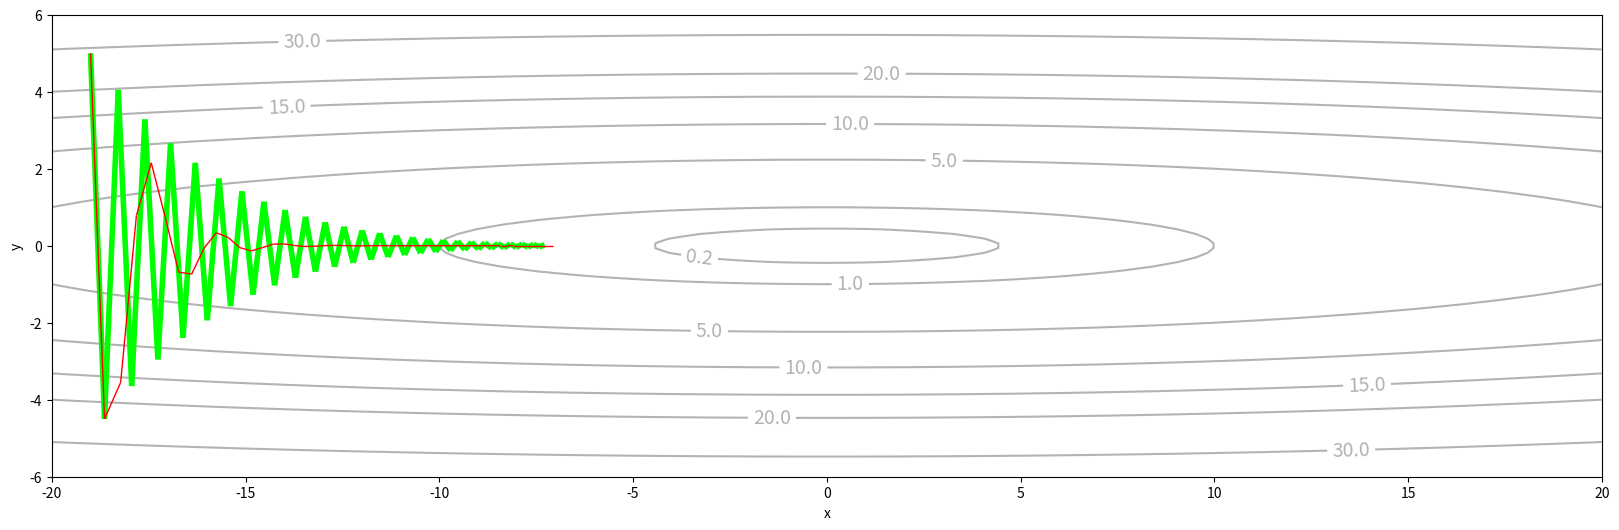

Here is the Python script that generated this plot:
import numpy as np
import matplotlib.pyplot as plt
import matplotlib.collections as mc


class Ellipse:
    # coefficients of the ellipse
    a = 100
    b = 1

    # graph max
    max_x = 20
    max_y = 6

    # drawing size
    figsize=(20, 6)

    # hyper parameters
    learning_rate = 0.95
    beta = 0.5               # for exponential_weighted_averages
    initial_point = np.array([-19., 5.])
    steps = 50

    bias_correction = True

    # buffer for exponentially weighted averages
    v = np.array([0, 0])

    def forward(self, points):
        return points[:, 0] ** 2 / self.a + points[:, 1] ** 2 / self.b

    def backward(self, point):
        return np.array([point[0] * 2 / self.a, point[1] * 2 / self.b])

    def plot_contour(self, axis):
        x_min, x_max = - self.max_x, self.max_x
        y_min, y_max = - self.max_y, self.max_y
        h = 100
        xx, yy = np.meshgrid(np.linspace(x_min, x_max, h), np.linspace(y_min, y_max, h))
        data = np.c_[xx.ravel(), yy.ravel()]

        Z = self.forward(data)
        Z = np.array(Z).reshape(xx.shape)

        cont = axis.contour(xx, yy, Z, colors=[(0.7,0.7,0.7)], levels=[0.2, 1,5,10,15,20,30])
        cont.clabel(fmt='%1.1f', fontsize=14)

    def plot_gradient_descent(self, axis, colors, linewidths, *, momentum = False):
        p = self.initial_point
        points = np.array(p)

        for i in range(self.steps):
            p = self.next(p, i + 1, momentum=momentum)
            points = np.append(points, p)

        points = points.reshape(-1, 2)
        N = points.shape[0]

        lines1 = [[points[i], points[i+1]] for i in range(N - 1)]
        lc1 = mc.LineCollection(lines1, colors=colors, linewidths=linewidths)
        axis.add_collection(lc1)

    def next(self, p, current_step, *, momentum):
        df = self.backward(p)
        if momentum:
            correction = (1 - self.beta ** current_step) if self.bias_correction else 1
            self.v = self.v * self.beta + df * (1 - self.beta) / correction
            df = self.v

        return p - self.learning_rate * df

    def plot(self):
        fig = plt.figure(figsize=self.figsize)
        ax = fig.add_subplot(111)
        plt.ylabel('y')
        plt.xlabel('x')

        self.plot_contour(ax)
        self.plot_gradient_descent(ax, [(0,1,0)], 4)
        self.plot_gradient_descent(ax, [(1,0,0)], 1, momentum = True)

        plt.show()

def main():
    ellipse = Ellipse()
    ellipse.plot()

main()
